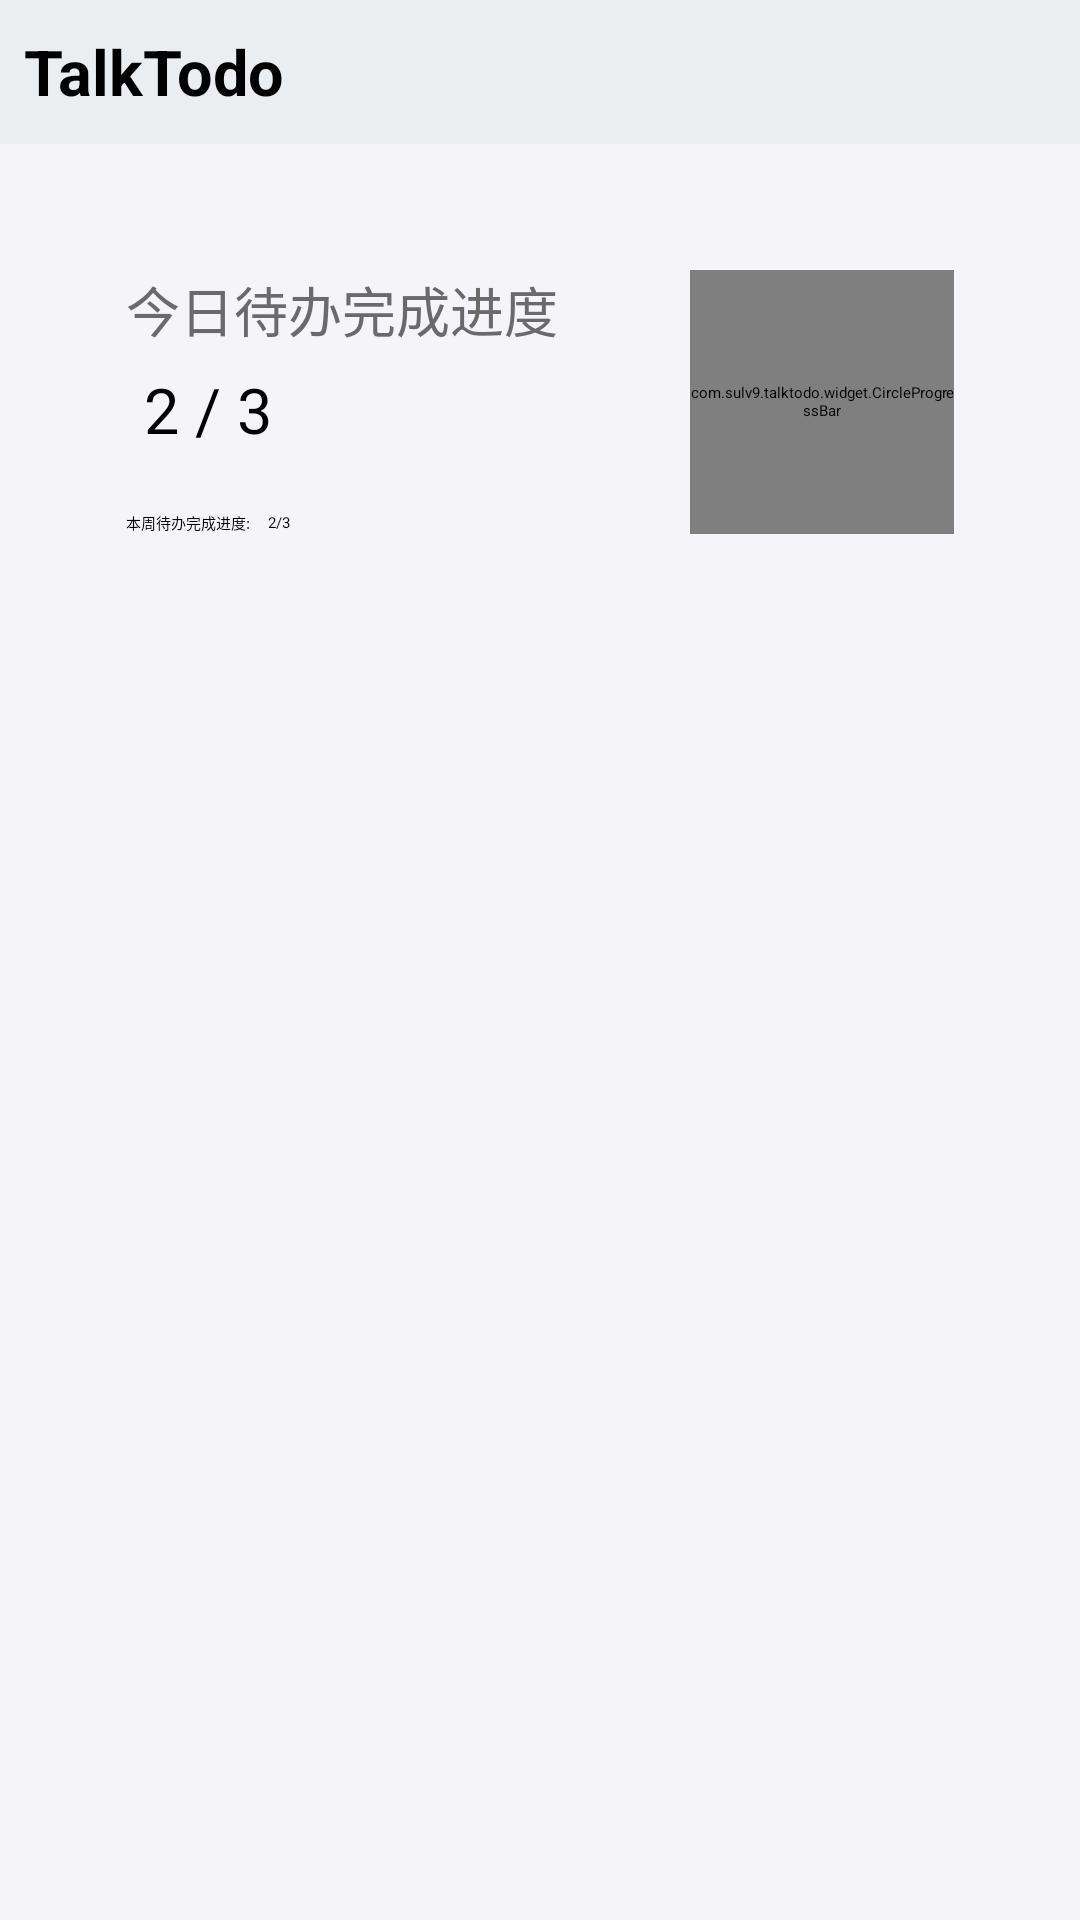

This screen was rendered from an Android layout file. Write that file and the resources it references.
<!-- AndroidManifest.xml: application theme MySplashTheme -->
<!-- res/layout/fragment_home.xml -->
<?xml version="1.0" encoding="utf-8"?>
<LinearLayout xmlns:android="http://schemas.android.com/apk/res/android"
    xmlns:app="http://schemas.android.com/apk/res-auto"
    xmlns:tools="http://schemas.android.com/tools"
    android:layout_width="match_parent"
    android:layout_height="match_parent"
    android:background="@color/color_background"
    android:orientation="vertical"
    tools:context=".pages.home.HomeFragment">

    <androidx.appcompat.widget.Toolbar
        android:id="@+id/home_toolbar"
        android:layout_width="match_parent"
        android:layout_height="wrap_content"
        android:background="@color/color_status_bar"
        android:paddingStart="8dp"
        android:paddingEnd="8dp">

        <RelativeLayout
            android:id="@+id/home_ll_toolbar_container"
            android:layout_width="match_parent"
            android:layout_height="48dp"
            android:gravity="center_vertical">

            <TextView
                android:id="@+id/home_tv_toolbar_title"
                android:layout_width="wrap_content"
                android:layout_height="match_parent"
                android:gravity="center"
                android:text="@string/app_name"
                android:textColor="@color/black"
                android:textSize="21sp"
                android:textStyle="bold"
                tools:ignore="RelativeOverlap" />

            <ImageButton
                android:layout_width="wrap_content"
                android:layout_height="wrap_content"
                android:layout_alignParentEnd="true"
                android:background="?attr/actionBarItemBackground"
                android:contentDescription="@string/home_ib_text_search"
                android:padding="16dp"
                app:srcCompat="@drawable/ic_search" />

        </RelativeLayout>

    </androidx.appcompat.widget.Toolbar>

    <androidx.constraintlayout.widget.ConstraintLayout
        android:id="@+id/home_cl_broad"
        android:layout_width="match_parent"
        android:layout_height="wrap_content"
        android:layout_margin="12dp"
        android:background="@drawable/shape_cl_home_broad"
        android:padding="30dp">

        <TextView
            android:id="@+id/home_tv_title_today_progress"
            android:layout_width="wrap_content"
            android:layout_height="wrap_content"
            android:text="@string/home_tv_text_today_progress"
            android:textColor="#6A6A6A"
            android:textSize="18sp"
            app:layout_constraintStart_toStartOf="parent"
            app:layout_constraintTop_toTopOf="parent" />

        <TextView
            android:id="@+id/home_tv_content_today_progress"
            android:layout_width="wrap_content"
            android:layout_height="wrap_content"
            android:layout_marginStart="6dp"
            android:text="2 / 3"
            android:textColor="@color/black"
            android:textSize="21sp"
            app:layout_constraintStart_toStartOf="@id/home_tv_title_today_progress"
            app:layout_constraintTop_toBottomOf="@id/home_tv_title_today_progress"
            android:layout_marginTop="6dp"/>

        <com.example.talktodo.widget.CircleProgressBar
            android:id="@+id/home_cpb_broad_today_progress"
            android:layout_width="88dp"
            android:layout_height="88dp"
            app:layout_constraintBottom_toBottomOf="parent"
            app:layout_constraintEnd_toEndOf="parent"
            app:layout_constraintTop_toTopOf="parent" />

        <TextView
            android:id="@+id/home_tv_title_week_progress"
            android:layout_width="wrap_content"
            android:layout_height="wrap_content"
            android:layout_marginTop="12dp"
            android:text="@string/home_tv_text_week_progress"
            app:layout_constraintStart_toStartOf="parent"
            app:layout_constraintBottom_toBottomOf="parent" />

        <TextView
            android:id="@+id/home_tv_content_week_progress"
            android:layout_width="wrap_content"
            android:layout_height="wrap_content"
            android:layout_marginStart="6dp"
            android:text="2/3"
            app:layout_constraintBottom_toBottomOf="@id/home_tv_title_week_progress"
            app:layout_constraintStart_toEndOf="@id/home_tv_title_week_progress"
            app:layout_constraintTop_toTopOf="@id/home_tv_title_week_progress" />

    </androidx.constraintlayout.widget.ConstraintLayout>

</LinearLayout>
<!-- resources referenced by this layout -->
<resources>
  <color name="black">#FF000000</color>
  <color name="color_background">#f5f4f9</color>
  <color name="color_status_bar">#eaeef1</color>
  <!-- drawable ic_search (drawable) -->
  <vector xmlns:android="http://schemas.android.com/apk/res/android"
      android:width="24dp"
      android:height="24dp"
      android:tint="#1e1f25"
      android:viewportWidth="24"
      android:viewportHeight="24">
      <path
          android:fillColor="@android:color/white"
          android:pathData="M15.5,14h-0.79l-0.28,-0.27C15.41,12.59 16,11.11 16,9.5 16,5.91 13.09,3 9.5,3S3,5.91 3,9.5 5.91,16 9.5,16c1.61,0 3.09,-0.59 4.23,-1.57l0.27,0.28v0.79l5,4.99L20.49,19l-4.99,-5zM9.5,14C7.01,14 5,11.99 5,9.5S7.01,5 9.5,5 14,7.01 14,9.5 11.99,14 9.5,14z" />
  </vector>
  <string name="app_name">TalkTodo</string>
  <string name="home_ib_text_search">搜索历史待办</string>
  <string name="home_tv_text_today_progress">今日待办完成进度</string>
  <string name="home_tv_text_week_progress">本周待办完成进度:</string>
  <style name="MySplashTheme" parent="Theme.SplashScreen">
          <item name="windowSplashScreenBackground">@color/color_background</item>
          <item name="windowSplashScreenAnimatedIcon">@mipmap/ic_launcher</item>
          <item name="postSplashScreenTheme">@style/Theme.TalkTodo</item>
      </style>
  <style name="Theme.TalkTodo" parent="Theme.MaterialComponents.DayNight.NoActionBar">
          
          <item name="colorPrimary">@color/green_400</item>
          <item name="colorPrimaryVariant">@color/green_700</item>
          <item name="colorOnPrimary">@color/white</item>
          
          <item name="colorSecondary">@color/teal_200</item>
          <item name="colorSecondaryVariant">@color/teal_700</item>
          <item name="colorOnSecondary">@color/black</item>
          
          <item name="android:statusBarColor" tools:targetApi="l">@color/color_status_bar</item>
          
      </style>
  <color name="green_400">#3DDC84</color>
  <color name="green_700">#158046</color>
  <color name="white">#FFFFFFFF</color>
  <color name="teal_200">#FF03DAC5</color>
  <color name="teal_700">#FF018786</color>
</resources>
